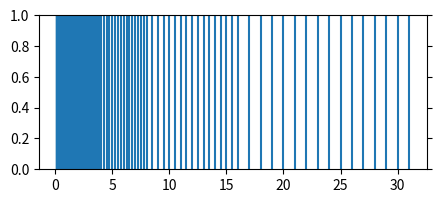

This chart was generated by the following Python code:
# Based on: University of Illinois, CS 357, spring 2017
# https://relate.cs.illinois.edu/course/cs357-s17/file-version/
#     66922aa3735332d7fb31c9fd9e8f7dde2fda1b37/
#     demos/upload/fp/Density%20of%20Floating%20Point%20Numbers.html

import matplotlib.pyplot as plt

# Illustration; see sys.float_info for real-world values.
mant_dig = 4
min_exp  = -3
max_exp  = 4

floats = []
for k in range(min_exp, max_exp+1):
    for i in range(2**mant_dig):
        mantissa = 1 + i/2**mant_dig 
        floats.append(mantissa * 2**k)

plt.figure(1, figsize=(5,2))
plt.clf()

# Show where exactly representable numbers in this floating point system are
for x in floats:
    plt.axvline(x)

# https://stackoverflow.com/questions/12998430/remove-xticks-in-a-matplotlib-plot
plt.tick_params(
    axis='y',          # changes apply to the y-axis
    which='both',      # both major and minor ticks are affected
    left='off',        # ticks along the left edge are off
    right='off',       # ticks along the right edge are off
    labelleft='off')   # labels along the left edge are off
